Run: headless pygame with SDL's dummy video driver; simulated clock (each Clock.tick advances the game by its frame time, no real sleeping); random seed 0; keys injected as events and as key.get_pressed() state; no mouse input.
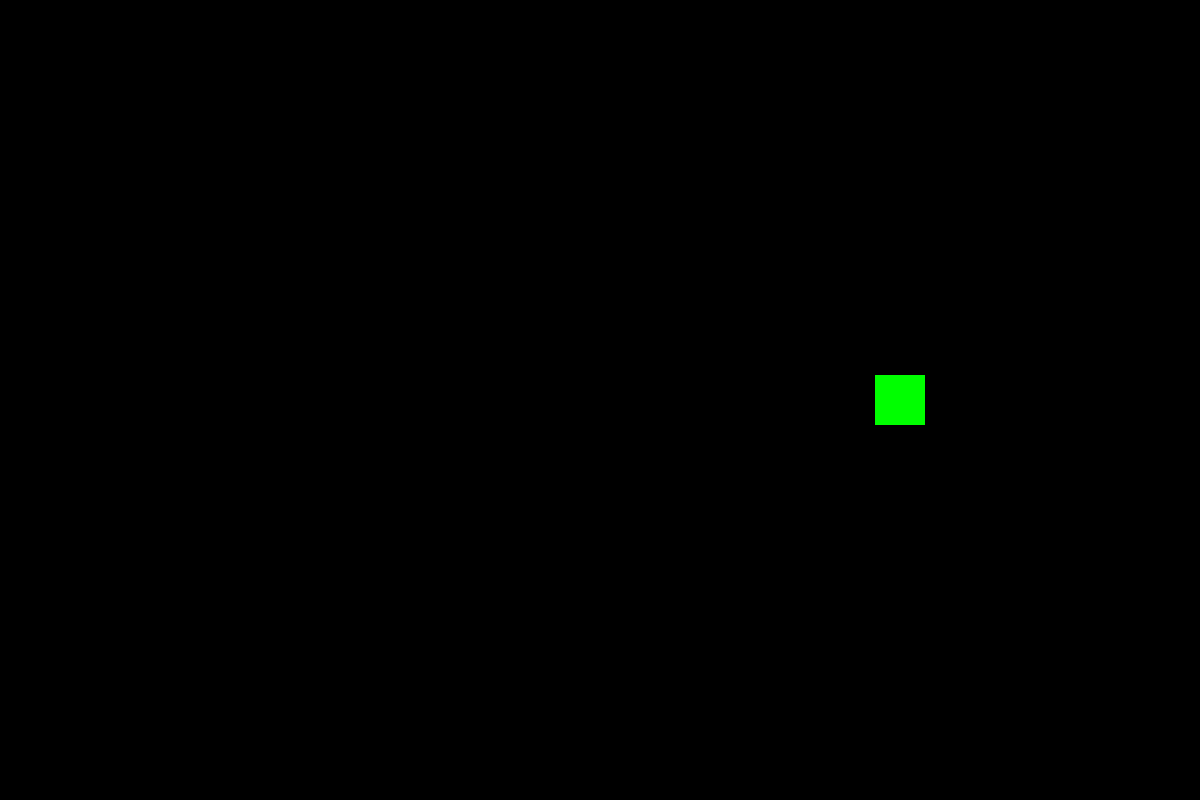
Frame 1 of 4 · flips 1–60 · no input
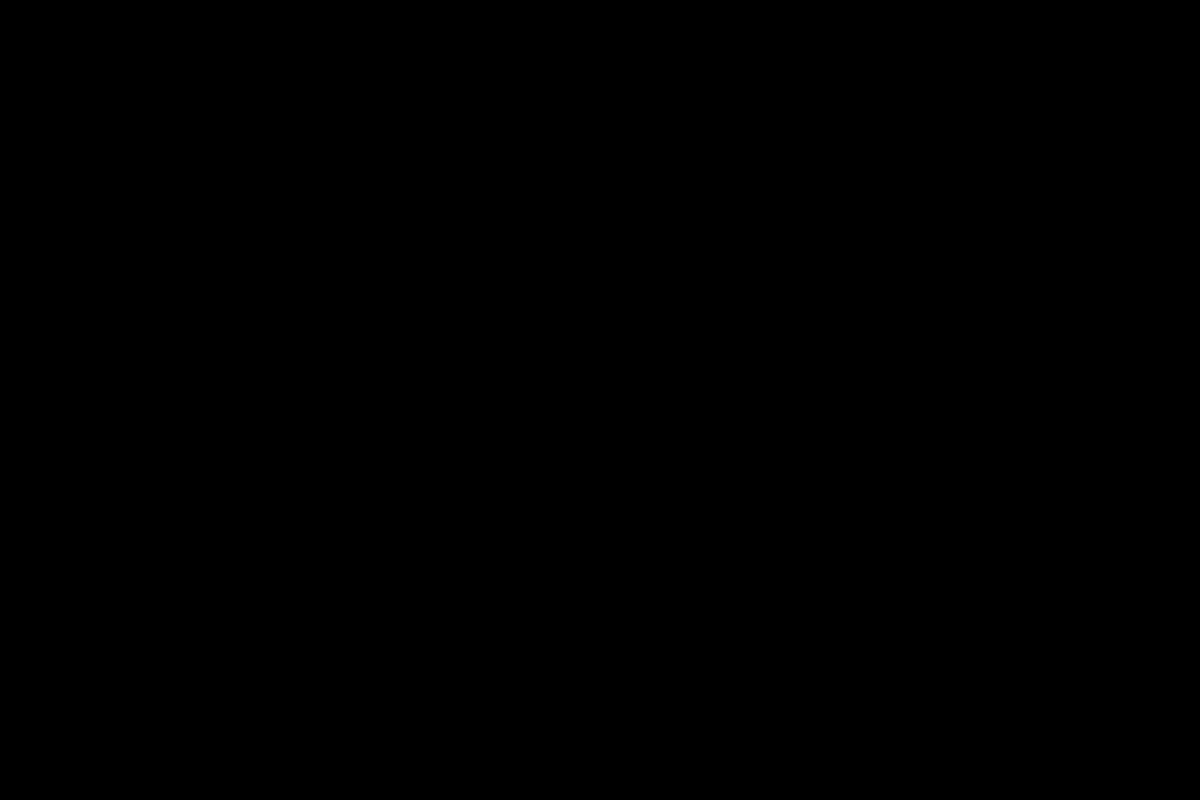
Frame 2 of 4 · flips 61–180 · tapped SPACE, RETURN · held RIGHT (→), D
Frame 3 of 4 · flips 181–300 · held DOWN (↓), S · screen unchanged from frame 2, image omitted
Frame 4 of 4 · flips 301–420 · held LEFT (←), A, UP (↑), W · screen unchanged from frame 3, image omitted

The pygame program that drew these frames:

import sys
import pygame
import pygame.locals as GAME_GLOBALS
import pygame.event as GAME_EVENTS

pygame.init()

# set game information
windowWidth = 1200
windowHeight = 800
window = pygame.display.set_mode((windowWidth, windowHeight))
pygame.display.set_caption("Sprite, but not to drink!")
FPS = 30
clock = pygame.time.Clock()

# declare a variable, which contains every sprite
# this is needed to handle every sprite at once
all_sprites = pygame.sprite.Group()

# pre declared colors
BLACK = (0, 0, 0)
WHITE = (255, 255, 255)
RED = (255, 0, 0)
GREEN = (0, 255, 0)
BLUE = (0, 0, 255)

# this class represents the player
# it derives from the "Sprite" class in Pygame
class Player(pygame.sprite.Sprite):
    # sprite for the player

    def __init__(self):
        pygame.sprite.Sprite.__init__(self)
        self.image = pygame.Surface((50, 50))
        self.image.fill(GREEN)
        self.rect =  self.image.get_rect()
        self.rect.center = (windowWidth / 2, windowHeight / 2)

    def update(self):
        self.rect.x += 5


def endgame():
    pygame.quit()
    sys.exit()


player = Player()
all_sprites.add(player)

while True:

    # keep loop running at the right speed
    clock.tick(FPS)

    # process inputs (events)
    for event in GAME_EVENTS.get():
        if event.type == pygame.QUIT:
            endgame()

        if event.type == pygame.KEYDOWN:
            if event.key == pygame.K_ESCAPE:
                endgame()

    # update
    all_sprites.update()

    # draw / render
    window.fill(BLACK)
    all_sprites.draw(window)

    # after drawing everything, flip the display
    # pygame.display.flip() -> changes everything on the screen
    # pygame.display.update() -> just updates a single element
    pygame.display.flip()
